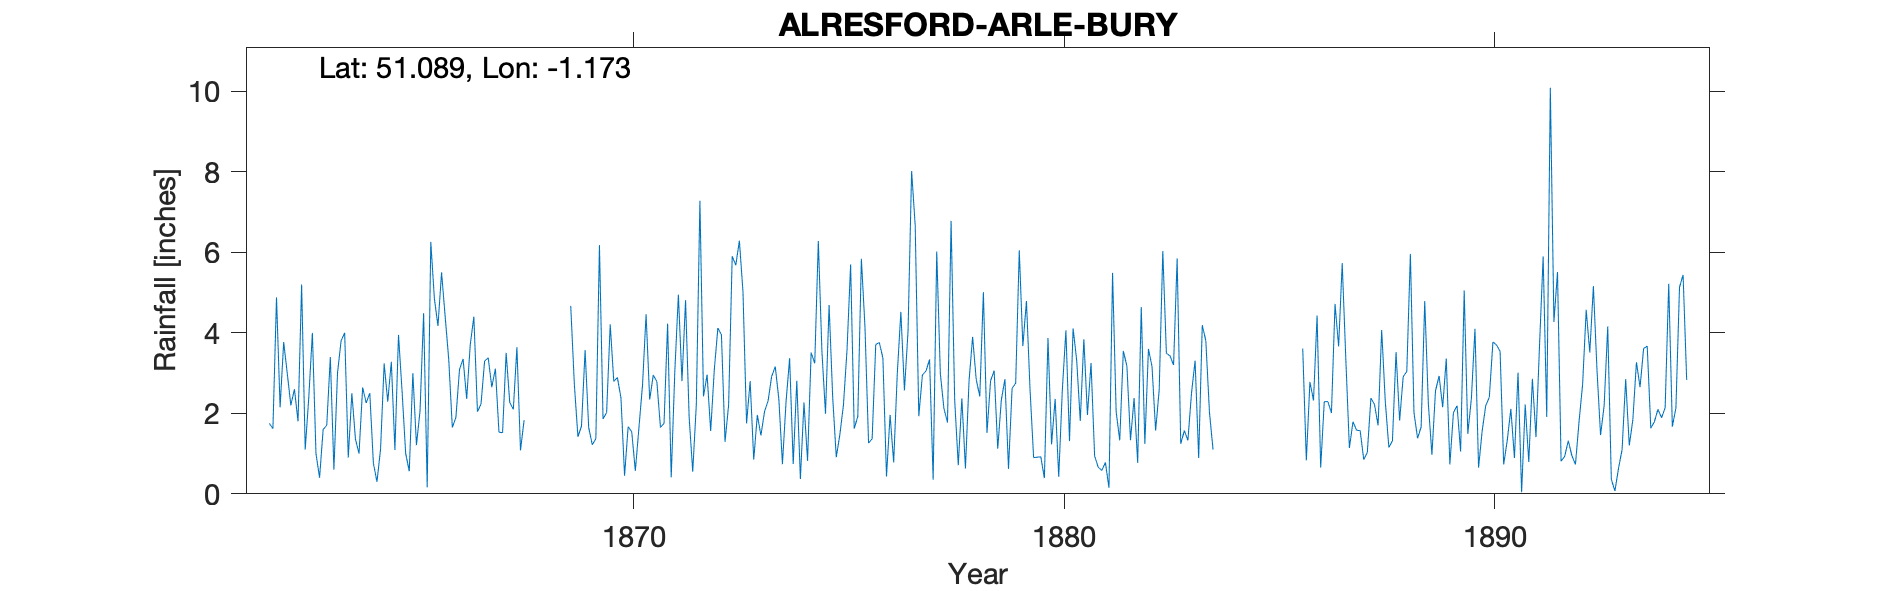

Source data for this figure (header and first rows):
ALRESFORD-ARLE-BURY, , , , , , , , , , , , , , , , , , , , , , , 
Grid ref, SU580325, Long, -1.173, Lat, 51.09, Elevation, 238, ft, , , , , , , , , , , , , , , 
Station no, RR1223, , , , , , , , , , , , , , , , , , , , , , 
, 1860, 1861, 1862, 1863, 1864, 1865, 1866, 1867, 1868, 1869, 1870, 1871, 1872, 1873, 1874, 1875, 1876, 1877, 1878, 1879, 1880, 1881, 1882
January, , , 1.75, 4, 1.36, 3.95, 5.5, 3.3, , 4.67, 2.79, 2.79, 7.28, 5.02, 2.28, 4.69, 1.37, 6.66, 0.71, 2.33, 0.39, 1.96, 1.33
February, , , 1.62, 1, 1, 2.54, 4.41, 3.38, , 2.73, 2.89, 1.65, 2.42, 1.75, 3.37, 2.41, 3.71, 1.93, 2.37, 2.85, 3.87, 3.25, 2.38
March, , , 4.88, 0.4, 2.64, 1, 3.34, 2.65, , 1.42, 2.38, 1.75, 2.96, 2.8, 0.74, 0.91, 3.76, 2.95, 0.63, 0.62, 1.23, 0.94, 0.77
April, , , 2.15, 1.6, 2.26, 0.56, 1.65, 3.11, , 1.68, 0.45, 4.23, 1.56, 0.85, 2.81, 1.47, 3.37, 3.05, 2.8, 2.62, 2.36, 0.66, 4.64
May, , , 3.77, 1.7, 2.5, 3, 1.9, 1.53, , 3.57, 1.67, 0.41, 3.07, 1.96, 0.37, 2.21, 0.43, 3.34, 3.9, 2.75, 0.42, 0.58, 1.24
June, , , 2.99, 3.4, 0.76, 1.21, 3.09, 1.52, , 1.65, 1.54, 3.03, 4.12, 1.45, 2.27, 3.58, 1.96, 0.35, 2.84, 6.05, 2.58, 0.78, 3.6
July, , , 2.2, 0.6, 0.3, 2.06, 3.35, 3.5, , 1.22, 0.57, 4.95, 3.95, 2.04, 0.82, 5.7, 0.78, 6.02, 2.42, 3.67, 4.06, 0.15, 3.16
August, , , 2.6, 3, 1.11, 4.49, 2.36, 2.27, , 1.37, 1.64, 2.8, 1.29, 2.31, 3.51, 1.62, 2.98, 2.99, 5.01, 4.79, 1.31, 5.49, 1.57
September, , , 1.8, 3.8, 3.24, 0.16, 3.71, 2.1, , 6.18, 2.7, 4.81, 2.21, 2.92, 3.24, 1.92, 4.52, 2.12, 1.51, 2.59, 4.11, 2.04, 2.59
October, , , 5.2, 4, 2.29, 6.26, 4.4, 3.64, , 1.86, 4.46, 1.9, 5.9, 3.16, 6.28, 5.84, 2.57, 1.77, 2.81, 0.9, 3.32, 1.33, 6.03
November, , , 1.1, 0.9, 3.28, 4.85, 2.04, 1.08, , 2.02, 2.34, 0.55, 5.68, 2.35, 3.54, 4.15, 4.04, 6.78, 3.06, 0.91, 1.81, 3.55, 3.49
December, , , 2.4, 2.5, 1.09, 4.17, 2.23, 1.83, , 4.21, 2.95, 2.23, 6.29, 0.74, 1.99, 1.26, 8.02, 2.33, 1.12, 0.92, 3.84, 3.17, 3.43
Total, , , 32.46, 26.9, 21.83, 34.25, 37.98, 29.91, , 32.58, 26.38, 31.1, 46.73, 27.35, 31.22, 35.76, 37.51, 40.29, 29.18, 31, 29.3, 23.9, 34.23
Ms Wood lived in Arle Bury in 1889, but …, , , , , , , , , , , , , , , , , , , , , , , 
1868 removed as computed from Swanmore H…, , , , , , , , , , , , , , , , , , , , , , , 
Note says 1879 thru 1881 values seem sma…, , , , , , , , , , , , , , , , , , , , , , , 
